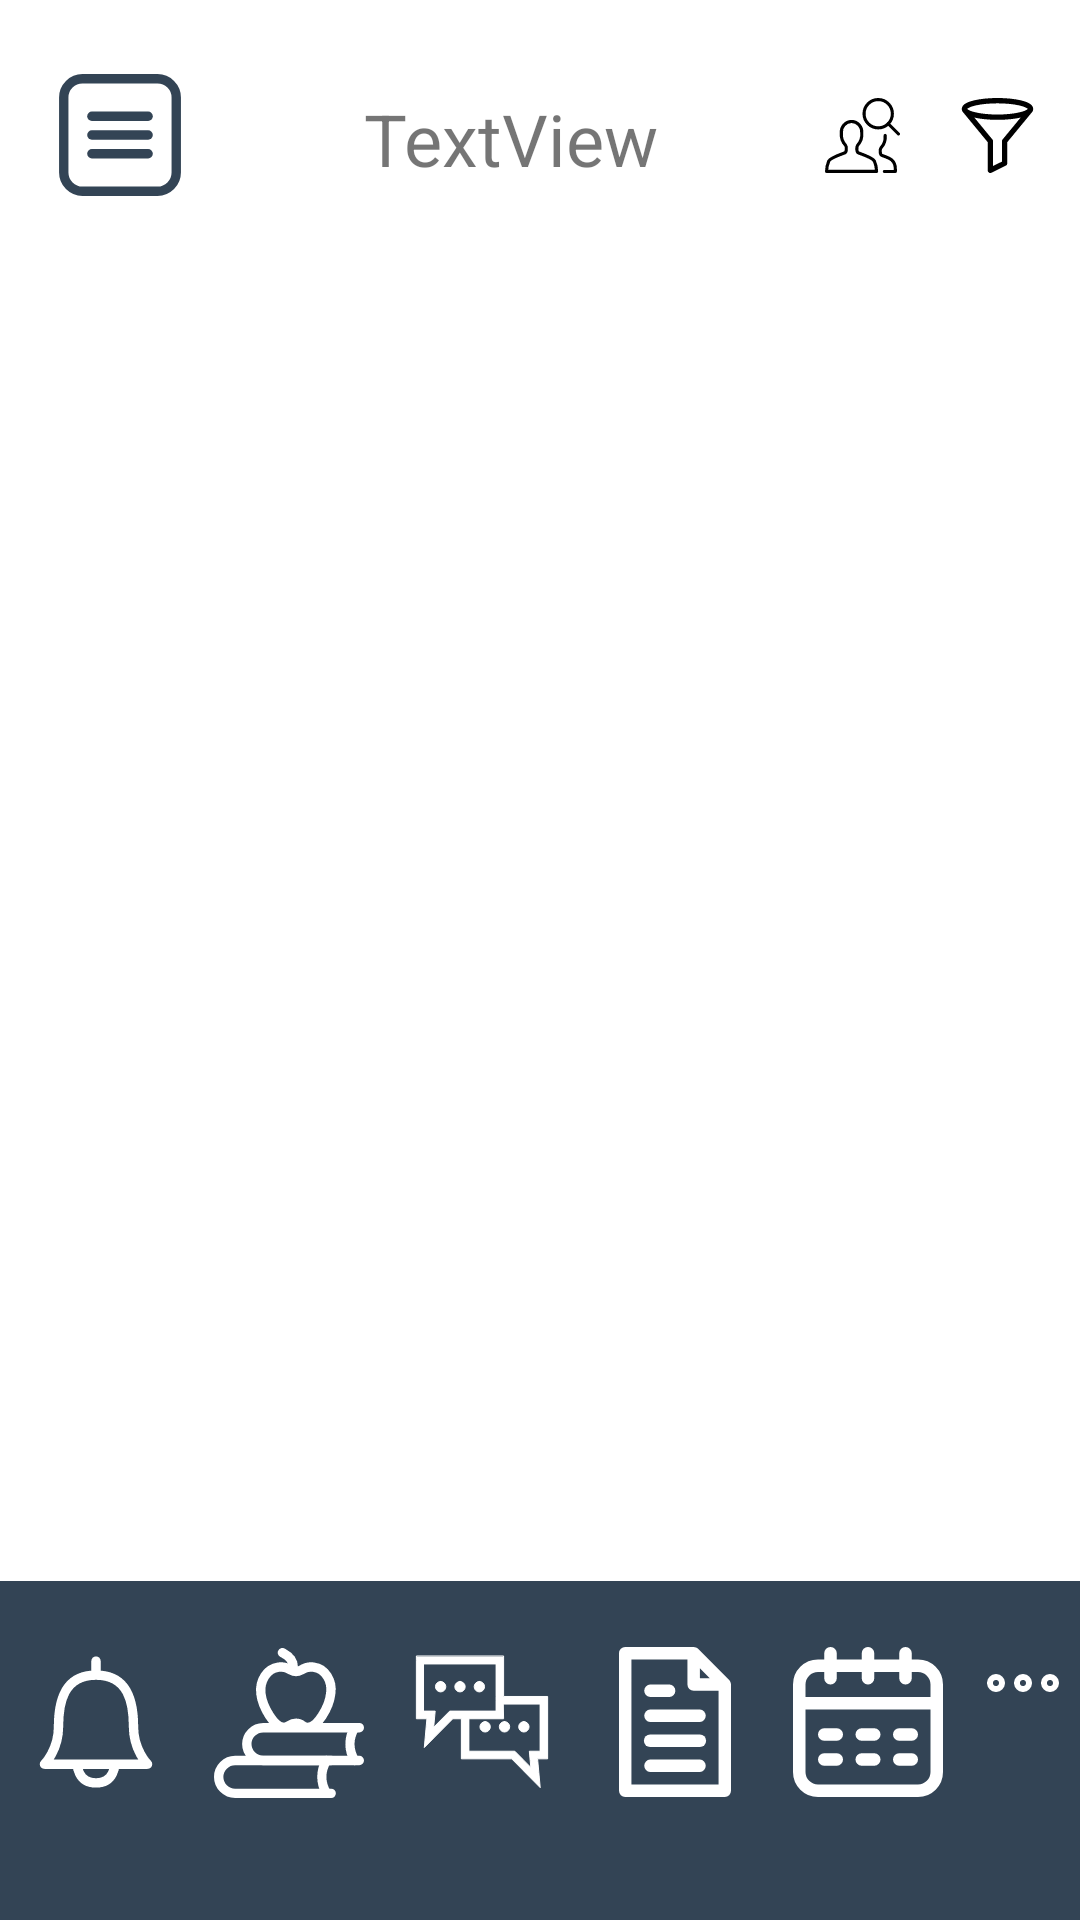

Write the Android layout XML for this screen, with the resource values it uses.
<!-- AndroidManifest.xml: application theme Theme.Pantalla1 -->
<!-- res/layout/activity_all_msgs.xml -->
<?xml version="1.0" encoding="utf-8"?>
<androidx.constraintlayout.widget.ConstraintLayout xmlns:android="http://schemas.android.com/apk/res/android"
    xmlns:app="http://schemas.android.com/apk/res-auto"
    xmlns:tools="http://schemas.android.com/tools"
    android:layout_width="match_parent"
    android:layout_height="match_parent">


    <androidx.recyclerview.widget.RecyclerView
        android:layout_width="0dp"
        android:layout_height="0dp"
        android:paddingLeft="20dp"
        android:paddingTop="20dp"
        android:paddingRight="20dp"
        app:layout_constraintBottom_toTopOf="@+id/linearLayout2"
        app:layout_constraintEnd_toEndOf="parent"
        app:layout_constraintHorizontal_bias="1.0"
        app:layout_constraintStart_toStartOf="parent"
        app:layout_constraintTop_toBottomOf="@+id/divider"
        app:layout_constraintVertical_bias="0.0"
        tools:itemCount="6"
        tools:listitem="@layout/activity_mssg_design" />

    <View
        android:id="@+id/divider"
        android:layout_width="408dp"
        android:layout_height="7dp"
        android:layout_marginBottom="530dp"
        android:background="?android:attr/listDivider"
        app:layout_constraintBottom_toTopOf="@+id/linearLayout2"
        app:layout_constraintEnd_toEndOf="parent"
        app:layout_constraintHorizontal_bias="1.0"
        app:layout_constraintStart_toStartOf="parent"
        app:layout_constraintTop_toTopOf="parent"
        app:layout_constraintVertical_bias="1.0" />

    <ImageView
        android:id="@+id/imageView10"
        android:layout_width="wrap_content"
        android:layout_height="0dp"
        android:layout_marginStart="15dp"
        android:layout_marginLeft="15dp"
        android:layout_marginTop="20dp"
        android:layout_weight="1"
        app:layout_constraintStart_toStartOf="parent"
        app:layout_constraintTop_toTopOf="parent"
        app:srcCompat="@drawable/ic_menuburguer1" />

    <TextView
        android:id="@+id/textView"
        android:layout_width="0dp"
        android:layout_height="wrap_content"
        android:layout_marginTop="30dp"
        android:layout_weight="1"
        android:gravity="center"
        android:text="TextView"
        android:textSize="24sp"
        app:layout_constraintEnd_toStartOf="@+id/imageView12"
        app:layout_constraintHorizontal_bias="1.0"
        app:layout_constraintStart_toEndOf="@+id/imageView10"
        app:layout_constraintTop_toTopOf="parent"
        tools:text="Mensajes" />

    <ImageView
        android:id="@+id/imageView11"
        android:layout_width="25dp"
        android:layout_height="wrap_content"
        android:layout_marginTop="20dp"
        android:layout_marginEnd="15dp"
        android:layout_marginRight="15dp"
        android:layout_weight="1"
        app:layout_constraintEnd_toEndOf="parent"
        app:layout_constraintTop_toTopOf="parent"
        app:srcCompat="@drawable/ic_filter" />

    <ImageView
        android:id="@+id/imageView12"
        android:layout_width="25dp"
        android:layout_height="wrap_content"
        android:layout_marginTop="20dp"
        android:layout_marginEnd="20dp"
        android:layout_marginRight="20dp"
        android:layout_weight="1"
        app:layout_constraintEnd_toStartOf="@+id/imageView11"
        app:layout_constraintTop_toTopOf="parent"
        app:srcCompat="@drawable/ic_search2" />

    <LinearLayout
        android:id="@+id/linearLayout2"
        android:layout_width="0dp"
        android:layout_height="wrap_content"
        android:background="@drawable/rectanguloazul"
        android:orientation="horizontal"
        android:paddingTop="22dp"
        android:paddingBottom="22dp"
        app:layout_constraintBottom_toBottomOf="parent"
        app:layout_constraintEnd_toEndOf="parent"
        app:layout_constraintStart_toStartOf="parent">

        <LinearLayout
            android:layout_width="wrap_content"
            android:layout_height="wrap_content"
            android:layout_gravity="center"
            android:layout_weight="1"
            android:orientation="vertical">

            <ImageView
                android:id="@+id/ic_bell"
                android:layout_width="wrap_content"
                android:layout_height="wrap_content"
                android:layout_gravity="center"
                android:layout_weight="1"
                app:srcCompat="@drawable/bell" />

            <TextView
                android:id="@+id/textView10"
                android:layout_width="wrap_content"
                android:layout_height="match_parent"
                android:layout_gravity="center"
                android:layout_weight="1"
                android:gravity="center"
                android:textColor="#FFFFFF"
                tools:text="Notify" />

        </LinearLayout>

        <LinearLayout
            android:layout_width="wrap_content"
            android:layout_height="match_parent"
            android:layout_gravity="center"
            android:layout_weight="1"
            android:orientation="vertical">

            <ImageView
                android:id="@+id/ic_clases"
                android:layout_width="wrap_content"
                android:layout_height="match_parent"
                android:layout_gravity="center"
                android:layout_weight="1"
                app:srcCompat="@drawable/ic_clase2" />

            <TextView
                android:id="@+id/textView11"
                android:layout_width="match_parent"
                android:layout_height="37dp"
                android:layout_weight="1"
                android:gravity="center"
                android:textColor="#FFFFFF"
                tools:text="Aulas" />

        </LinearLayout>

        <LinearLayout
            android:layout_width="wrap_content"
            android:layout_height="match_parent"
            android:layout_gravity="center"
            android:layout_weight="1"
            android:gravity="center"
            android:orientation="vertical">

            <ImageView
                android:id="@+id/ic_chat"
                android:layout_width="wrap_content"
                android:layout_height="wrap_content"
                android:layout_gravity="center"
                android:layout_weight="1"
                app:srcCompat="@drawable/chatgroup" />

            <TextView
                android:id="@+id/textView12"
                android:layout_width="match_parent"
                android:layout_height="wrap_content"
                android:layout_gravity="center"
                android:gravity="center"
                android:textColor="#FFFFFF"
                tools:text="Chats" />

        </LinearLayout>

        <LinearLayout
            android:layout_width="wrap_content"
            android:layout_height="match_parent"
            android:layout_weight="1"
            android:orientation="vertical">

            <ImageView
                android:id="@+id/imageView7"
                android:layout_width="wrap_content"
                android:layout_height="wrap_content"
                android:layout_gravity="center"
                android:layout_weight="1"
                app:srcCompat="@drawable/ic_homework" />

            <TextView
                android:id="@+id/textView14"
                android:layout_width="wrap_content"
                android:layout_height="36dp"
                android:layout_gravity="center"
                android:layout_weight="1"
                android:gravity="center"
                android:textColor="#FFFFFF"
                tools:text="Tareas" />

        </LinearLayout>

        <LinearLayout
            android:layout_width="wrap_content"
            android:layout_height="match_parent"
            android:layout_weight="1"
            android:orientation="vertical">

            <ImageView
                android:id="@+id/ic_calendar"
                android:layout_width="50dp"
                android:layout_height="50dp"
                android:layout_gravity="center"

                android:layout_weight="1"
                app:srcCompat="@drawable/calendario" />

            <TextView
                android:id="@+id/textView13"
                android:layout_width="match_parent"
                android:layout_height="wrap_content"
                android:layout_gravity="center"
                android:layout_weight="1"
                android:gravity="center"
                android:textColor="#FFFFFF"
                tools:text="Calendario" />

        </LinearLayout>

        <LinearLayout
            android:layout_width="wrap_content"
            android:layout_height="wrap_content"
            android:layout_weight="1"
            android:orientation="vertical">

            <ImageView
                android:id="@+id/imageView16"
                android:layout_width="match_parent"
                android:layout_height="wrap_content"
                app:srcCompat="@drawable/ic_masopciones" />
        </LinearLayout>

    </LinearLayout>

</androidx.constraintlayout.widget.ConstraintLayout>
<!-- res/layout/activity_mssg_design.xml (included above) -->
<?xml version="1.0" encoding="utf-8"?>
<LinearLayout xmlns:android="http://schemas.android.com/apk/res/android"

    xmlns:app="http://schemas.android.com/apk/res-auto"
    xmlns:tools="http://schemas.android.com/tools"
    android:layout_width="wrap_content"
    android:layout_height="wrap_content"
    android:layout_marginTop="15dp"
    android:orientation="horizontal">
    android:id="@+id/linearLayout4"
    android:layout_width="match_parent"
    android:layout_height="100dp"
    android:orientation="vertical"
    android:paddingLeft="20dp"
    android:paddingRight="20dp"
    app:layout_constraintEnd_toEndOf="parent"
    app:layout_constraintStart_toStartOf="parent"
    app:layout_constraintTop_toBottomOf="@+id/divider">

    <LinearLayout
        android:layout_width="match_parent"
        android:layout_height="wrap_content"
        android:orientation="vertical">

        <LinearLayout
            android:layout_width="wrap_content"
            android:layout_height="wrap_content"
            android:orientation="horizontal">

            <RelativeLayout
                android:id="@+id/widget30"
                android:layout_width="fill_parent"
                android:layout_height="fill_parent"
                android:layout_gravity="bottom">

                <ImageView
                    android:id="@+id/widget39"
                    android:layout_width="219px"
                    android:layout_height="225px"
                    android:src="@drawable/circulo"></ImageView>

                <ImageView
                    android:id="@+id/widget37"
                    android:layout_width="27dp"
                    android:layout_height="27dp"
                    android:layout_alignParentBottom="true"
                    android:layout_marginTop="0dp"
                    android:layout_marginBottom="36dp"
                    android:scaleX="1"
                    android:scaleY="1"
                    app:srcCompat="@drawable/ic_ausente"></ImageView>

            </RelativeLayout>

            <LinearLayout
                android:layout_width="match_parent"
                android:layout_height="wrap_content"
                android:orientation="vertical"
                android:padding="10dp"
                android:paddingLeft="20dp"
                android:paddingRight="20dp">

                <TextView
                    android:id="@+id/textView4"
                    android:layout_width="match_parent"
                    android:layout_height="wrap_content"
                    android:layout_gravity="center"
                    android:layout_weight="1"
                    android:gravity="center|start"
                    android:textSize="18sp"
                    tools:text=" Erika Rubi Aranda Ferrer" />

                <TextView
                    android:id="@+id/textView6"
                    android:layout_width="match_parent"
                    android:layout_height="wrap_content"
                    android:layout_weight="1"
                    android:gravity="center|start|top"
                    tools:text="Avance para proyecto de POI" />

                <LinearLayout
                    android:layout_width="match_parent"
                    android:layout_height="match_parent"
                    android:layout_weight="1"
                    android:orientation="horizontal">

                    <TextView
                        android:id="@+id/textView20"
                        android:layout_width="match_parent"
                        android:layout_height="wrap_content"
                        android:layout_weight="1"
                        tools:text="22 Marzo 21" />

                    <TextView
                        android:id="@+id/textView3"
                        android:layout_width="match_parent"
                        android:layout_height="wrap_content"
                        android:layout_weight="1"
                        android:gravity="end"
                        tools:text="22:00 hrs" />
                </LinearLayout>

            </LinearLayout>

        </LinearLayout>

    </LinearLayout>

    <View
        android:id="@+id/divider"
        android:layout_width="0dp"
        android:layout_height="3dp"
        android:background="?android:attr/listDivider"

        android:layout_marginTop="86dp"
        app:layout_constraintEnd_toEndOf="parent"
        app:layout_constraintStart_toStartOf="parent"
        app:layout_constraintTop_toTopOf="parent" />
</LinearLayout>
<!-- resources referenced by this layout -->
<resources>
  <!-- drawable bell (drawable) -->
  <vector android:height="50dp" android:viewportHeight="32"
      android:viewportWidth="32" android:width="50dp" xmlns:android="http://schemas.android.com/apk/res/android">
      <path android:fillColor="#00000000"
          android:pathData="M8,17C8,12 9,6 16,6 23,6 24,12 24,17 24,22 27,25 27,25L5,25C5,25 8,22 8,17ZM20,25C20,25 20,29 16,29 12,29 12,25 12,25M16,3L16,6"
          android:strokeColor="#FFFFFF" android:strokeLineCap="round"
          android:strokeLineJoin="round" android:strokeWidth="2"/>
  </vector>
  <!-- drawable ic_masopciones (drawable) -->
  <vector xmlns:android="http://schemas.android.com/apk/res/android"
      android:width="24dp"
      android:height="24dp"
      android:viewportWidth="24"
      android:viewportHeight="24">
    <path
        android:pathData="M3,12m-2,0a2,2 0,1 1,4 0a2,2 0,1 1,-4 0"
        android:strokeLineJoin="round"
        android:strokeWidth="2"
        android:fillColor="#00000000"
        android:strokeColor="#FFFFFF"
        android:strokeLineCap="round"/>
    <path
        android:pathData="M21,12m-2,0a2,2 0,1 1,4 0a2,2 0,1 1,-4 0"
        android:strokeLineJoin="round"
        android:strokeWidth="2"
        android:fillColor="#00000000"
        android:strokeColor="#FFFFFF"
        android:strokeLineCap="round"/>
    <path
        android:pathData="M12,12m-2,0a2,2 0,1 1,4 0a2,2 0,1 1,-4 0"
        android:strokeLineJoin="round"
        android:strokeWidth="2"
        android:fillColor="#00000000"
        android:strokeColor="#FFFFFF"
        android:strokeLineCap="round"/>
  </vector>
  <!-- drawable ic_menuburguer1 (drawable) -->
  <vector android:height="50dp" android:viewportHeight="32"
      android:viewportWidth="32" android:width="50dp" xmlns:android="http://schemas.android.com/apk/res/android">
      <path android:fillColor="#00000000"
          android:pathData="M24,28H8c-2.2,0 -4,-1.8 -4,-4V8c0,-2.2 1.8,-4 4,-4h16c2.2,0 4,1.8 4,4v16C28,26.2 26.2,28 24,28z"
          android:strokeColor="#334455" android:strokeLineCap="round"
          android:strokeLineJoin="round" android:strokeWidth="2"/>
      <path android:fillColor="#00000000" android:pathData="M10,16L22,16"
          android:strokeColor="#334455" android:strokeLineCap="round"
          android:strokeLineJoin="round" android:strokeWidth="2"/>
      <path android:fillColor="#00000000" android:pathData="M10,12L22,12"
          android:strokeColor="#334455" android:strokeLineCap="round"
          android:strokeLineJoin="round" android:strokeWidth="2"/>
      <path android:fillColor="#00000000" android:pathData="M10,20L22,20"
          android:strokeColor="#334455" android:strokeLineCap="round"
          android:strokeLineJoin="round" android:strokeWidth="2"/>
  </vector>
  <!-- drawable rectanguloazul (drawable) -->
  <?xml version="1.0" encoding="utf-8"?>
  <shape xmlns:android="http://schemas.android.com/apk/res/android" android:shape="rectangle">
      <solid android:color="#334455" />
  </shape>
  <style name="Theme.Pantalla1" parent="Theme.MaterialComponents.DayNight.NoActionBar">
          
          <item name="colorPrimary">@color/purple_500</item>
          <item name="colorPrimaryVariant">@color/purple_700</item>
          <item name="colorOnPrimary">@color/white</item>
          
          <item name="colorSecondary">@color/teal_200</item>
          <item name="colorSecondaryVariant">@color/teal_700</item>
          <item name="colorOnSecondary">@color/black</item>
          
          <item name="android:statusBarColor" tools:targetApi="l">?attr/colorPrimaryVariant</item>
          
         
      </style>
  <color name="purple_500">#FF6200EE</color>
  <color name="purple_700">#FF3700B3</color>
  <color name="white">#FFFFFFFF</color>
  <color name="teal_200">#FF03DAC5</color>
  <color name="teal_700">#FF018786</color>
  <color name="black">#FF000000</color>
</resources>
